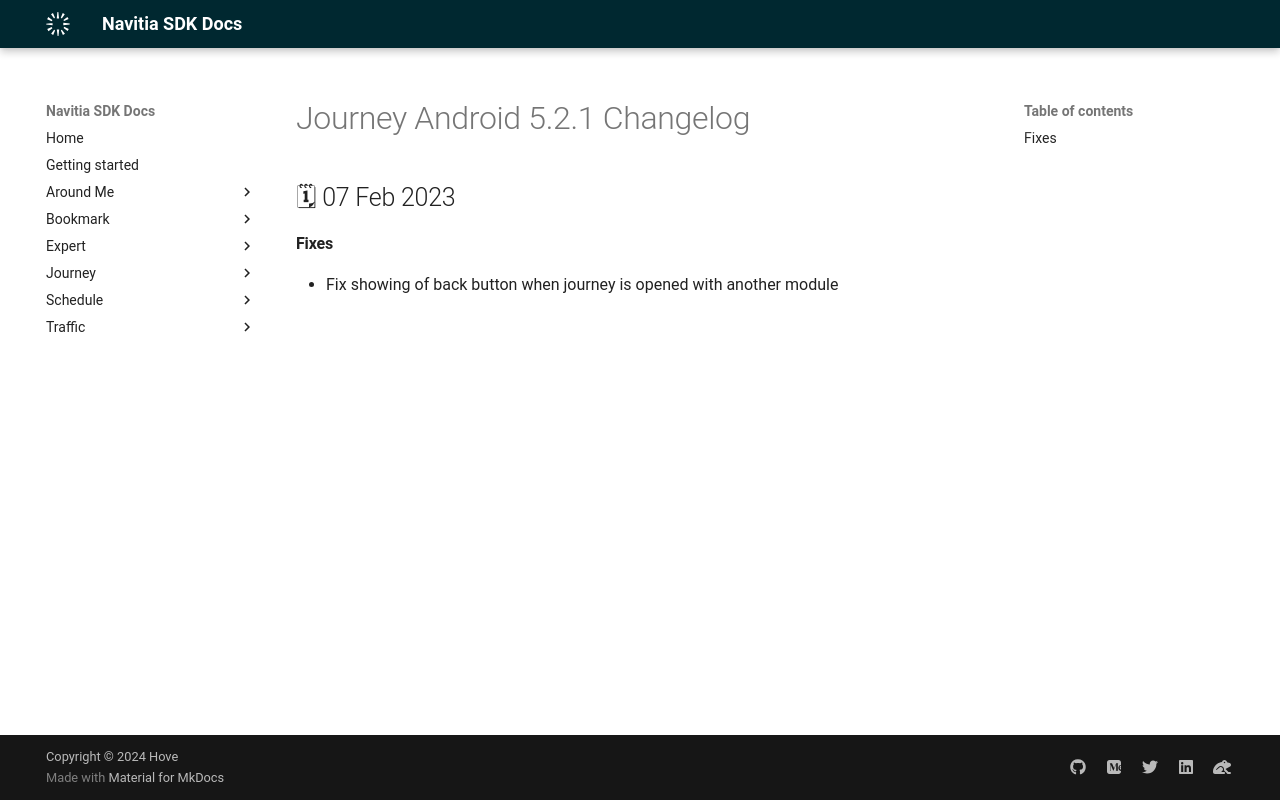

repository: hove-io/navitia_sdk_docs · page: journey/android/releases/5.2.1/index.html · generator: mkdocs

---
title: Journey Android 5.2.1 - Changelog - Navitia SDK Docs
---

# Journey Android 5.2.1 Changelog

<h2>🗓 07 Feb 2023</h2>

#### Fixes
- Fix showing of back button when journey is opened with another module
